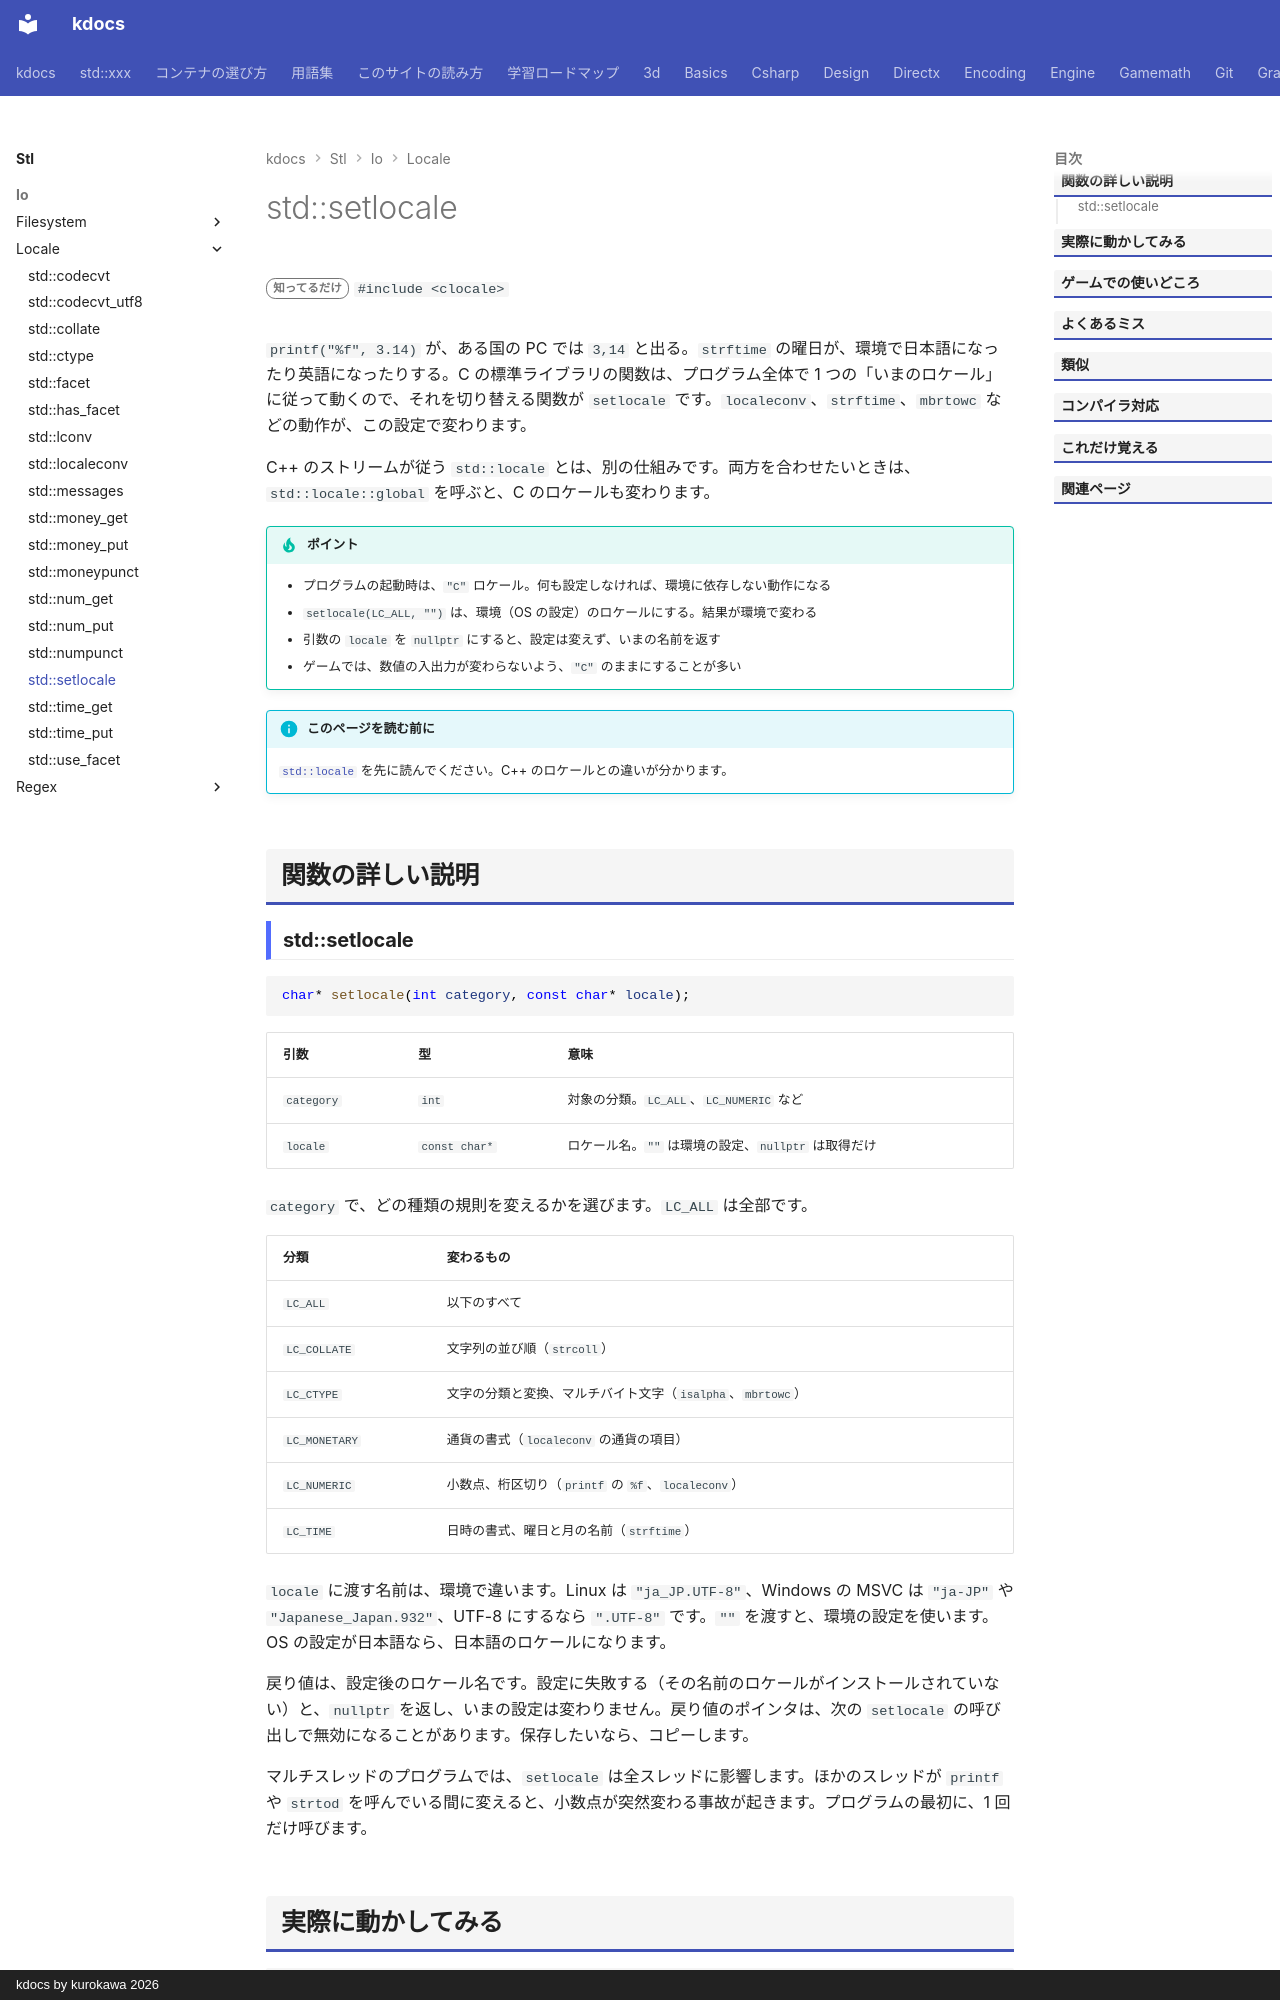

repository: qwzxdf/kdocs · page: stl/io/locale/setlocale/index.html · generator: mkdocs · copyright: kdocs by kurokawa 2026

---
title: std::setlocale
summary: "C のロケールを設定・取得する。"
order: 900
tags:
  - 入出力・文字列
---

# std::setlocale

<div class="page-badges" markdown>
<span class="rank rank-rare">知ってるだけ</span>
`#include <clocale>`
</div>

`printf("%f", 3.14)` が、ある国の PC では `3,14` と出る。`strftime` の曜日が、環境で日本語になったり英語になったりする。C の標準ライブラリの関数は、プログラム全体で 1 つの「いまのロケール」に従って動くので、それを切り替える関数が `setlocale` です。`localeconv`、`strftime`、`mbrtowc` などの動作が、この設定で変わります。

C++ のストリームが従う `std::locale` とは、別の仕組みです。両方を合わせたいときは、`std::locale::global` を呼ぶと、C のロケールも変わります。

!!! tip "ポイント"
    - プログラムの起動時は、`"C"` ロケール。何も設定しなければ、環境に依存しない動作になる
    - `setlocale(LC_ALL, "")` は、環境（OS の設定）のロケールにする。結果が環境で変わる
    - 引数の `locale` を `nullptr` にすると、設定は変えず、いまの名前を返す
    - ゲームでは、数値の入出力が変わらないよう、`"C"` のままにすることが多い

!!! info "このページを読む前に"
    [`std::locale`](../locale.md) を先に読んでください。C++ のロケールとの違いが分かります。

## 関数の詳しい説明
